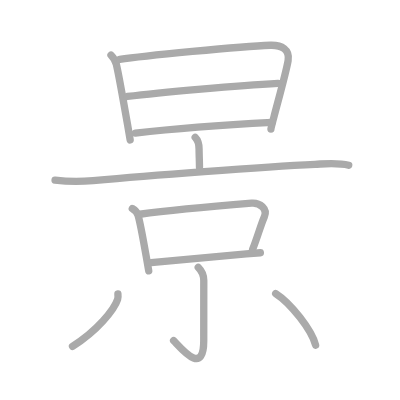
t = 0.00 s
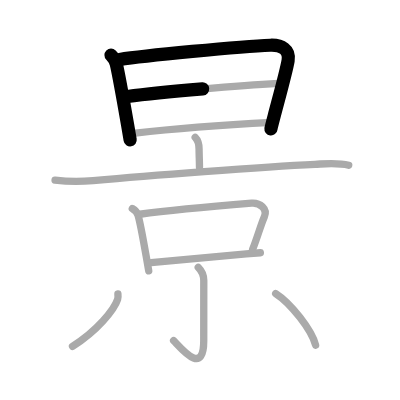
t = 2.50 s
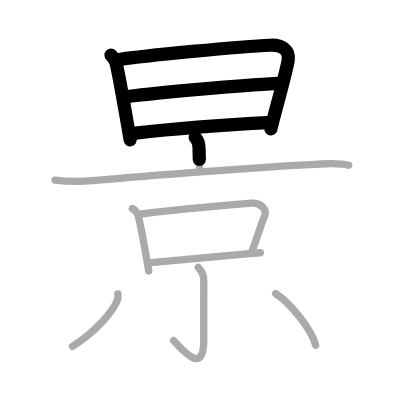
t = 4.75 s
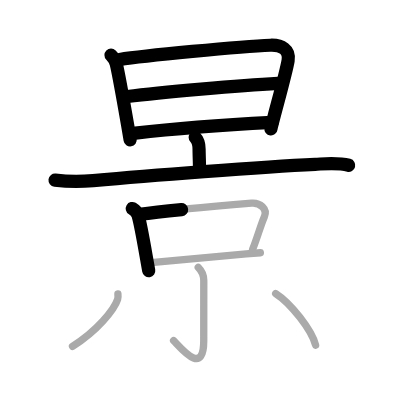
t = 7.25 s
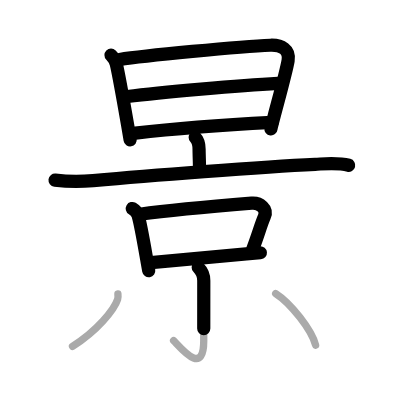
t = 9.50 s
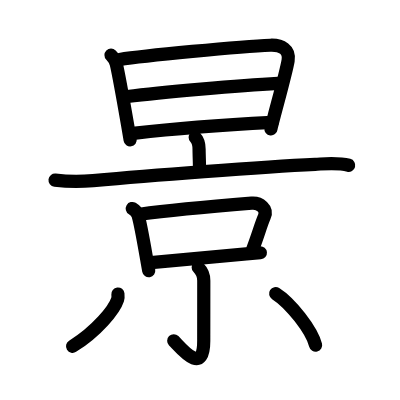
t = 12.00 s

The animated SVG that drew these frames (rendered in a browser with its animation timeline set to each time). Animation: 12 SMIL elements (animate=12); one cycle of 12.00 s.

<?xml version="1.0" standalone="no"?>
<!DOCTYPE svg PUBLIC "-//W3C//DTD SVG 1.1//EN"   "http://www.w3.org/Graphics/SVG/1.1/DTD/svg11.dtd">
<svg width="400px" height="400px"  version="1.1" xmlns="http://www.w3.org/2000/svg">
  <defs>
    <marker id="Triangle" viewBox="0 0 10 10" refX="0" refY="5" markerUnits="strokeWidth" markerWidth="3" style="stroke-opacity:0%;fill:#aaaaaa;" markerHeight="2" orient="auto">
      <path d="M 0 0 L 10 5 L 0 10 z" />
    </marker>
    
    <marker id="Arrow" viewBox="0 0 10 10" refX="5" refY="5" markerUnits="strokeWidth" markerWidth="1.8" style="stroke-opacity:0%;fill:#770000;" markerHeight="2" orient="auto">
      <path d="M 0 4 L 6 4 L 4 1 L 10 5 L 4 9 L 6 6 L 0 6 z" />
        <circle cx="5" cy="5" r="5" />
      </marker>
    
    <marker id="TriangleRed" viewBox="0 0 10 10" refX="0" refY="5" markerUnits="strokeWidth" markerWidth="3" style="stroke-opacity:0%;fill:#CC0000;" markerHeight="2" orient="auto">
      <path d="M 0 0 L 10 5 L 0 10 z" />
    </marker>
    
    <marker id="ArrowRed" viewBox="0 0 10 10" refX="5" refY="5" markerUnits="strokeWidth" markerWidth="1.8" style="stroke-opacity:0%;fill:#CC0000;" markerHeight="2" orient="auto">
      <path d="M 0 4 L 6 4 L 4 1 L 10 5 L 4 9 L 6 6 L 0 6 z" />
        <circle cx="5" cy="5" r="5" />
      </marker>
    
  </defs>
  
  <path style="fill:#ffffff; fill-opacity:100%; fill-rule:evenodd; stroke-width:0;" d="M 0 0 L 400px 0 L 400px 400px L 0 400px L 0 0" />

  <g transform="scale(3.6697247706422 3.6697247706422)">
<path style="fill:none; fill-opacity:0%; fill-rule:evenodd; stroke:#aaaaaa; stroke-opacity:100%; stroke-width: 1.5pt; stroke-linejoin:round; stroke-linecap:round;" d="M30.25 15.01c0.75 0.75 1.29 1.79 1.46 2.52c0.63 2.75 2.02 10.54 3.05 16.46c0.27 1.55 0.51 2.97 0.71 4.14"></path>
<path style="fill:none; fill-opacity:0%; fill-rule:evenodd; stroke:#aaaaaa; stroke-opacity:100%; stroke-width: 1.5pt; stroke-linejoin:round; stroke-linecap:round;" d="M32.63 16.21c6.12-0.96 33-3.59 41.04-3.88c3.08-0.11 5.34 1.17 4.84 4.17c-0.48 2.86-2.54 10.29-3.79 15.06c-0.53 2.01-0.89 3.43-0.89 3.59"></path>
<path style="fill:none; fill-opacity:0%; fill-rule:evenodd; stroke:#aaaaaa; stroke-opacity:100%; stroke-width: 1.5pt; stroke-linejoin:round; stroke-linecap:round;" d="M34.72 26.29c9.03-1.16 30.78-3.04 41.03-3.59"></path>
<path style="fill:none; fill-opacity:0%; fill-rule:evenodd; stroke:#aaaaaa; stroke-opacity:100%; stroke-width: 1.5pt; stroke-linejoin:round; stroke-linecap:round;" d="M36.89 36.28c12.36-1.4 26.78-2.35 37.26-2.91"></path>
<path style="fill:none; fill-opacity:0%; fill-rule:evenodd; stroke:#aaaaaa; stroke-opacity:100%; stroke-width: 1.5pt; stroke-linejoin:round; stroke-linecap:round;" d="M53.19 37.42c0.82 0.82 1.06 2.36 1.06 3.24c0 1.34 0.11 3.72 0.11 4.91"></path>
<path style="fill:none; fill-opacity:0%; fill-rule:evenodd; stroke:#aaaaaa; stroke-opacity:100%; stroke-width: 1.5pt; stroke-linejoin:round; stroke-linecap:round;" d="M15 49.09c3.38 0.41 6 0.53 10.37 0.13c14.62-1.33 45.96-3.76 60.5-4.45c3.01-0.14 6.19-0.49 9.15 0.27"></path>
<path style="fill:none; fill-opacity:0%; fill-rule:evenodd; stroke:#aaaaaa; stroke-opacity:100%; stroke-width: 1.5pt; stroke-linejoin:round; stroke-linecap:round;" d="M36.05 56.82c0.95 0.56 1.47 1.5 1.58 1.88c0.67 2.28 1.48 7 2.32 11.79c0.19 1.1 0.39 2.21 0.58 3.3"></path>
<path style="fill:none; fill-opacity:0%; fill-rule:evenodd; stroke:#aaaaaa; stroke-opacity:100%; stroke-width: 1.5pt; stroke-linejoin:round; stroke-linecap:round;" d="M38.08 58.38c8.15-1.09 24.94-2.56 30.47-3.01c2.29-0.19 4.42 1.54 3.49 3.68c-1.03 2.39-1.67 4.95-3.2 8.91"></path>
<path style="fill:none; fill-opacity:0%; fill-rule:evenodd; stroke:#aaaaaa; stroke-opacity:100%; stroke-width: 1.5pt; stroke-linejoin:round; stroke-linecap:round;" d="M41.16 71.58c7.32-0.74 15.76-1.52 25.96-2.38c1.25-0.11 2.53-0.21 3.83-0.32"></path>
<path style="fill:none; fill-opacity:0%; fill-rule:evenodd; stroke:#aaaaaa; stroke-opacity:100%; stroke-width: 1.5pt; stroke-linejoin:round; stroke-linecap:round;" d="M54.02 72.88c0.99 0.99 1.51 2.49 1.51 3.57c0 3.61-0.01 13.32-0.01 16.42c0 9.88-6.27 1.88-8.21-0.05"></path>
<path style="fill:none; fill-opacity:0%; fill-rule:evenodd; stroke:#aaaaaa; stroke-opacity:100%; stroke-width: 1.5pt; stroke-linejoin:round; stroke-linecap:round;" d="M32.13 80.12c0.04 0.37 0.09 0.94-0.08 1.47c-0.9 2.8-5.64 8.61-12.29 12.78"></path>
<path style="fill:none; fill-opacity:0%; fill-rule:evenodd; stroke:#aaaaaa; stroke-opacity:100%; stroke-width: 1.5pt; stroke-linejoin:round; stroke-linecap:round;" d="M75.12 80c4.13 2.63 9.84 9.96 10.88 14.05"></path>

<path style="fill:none; fill-opacity:0%; fill-rule:evenodd; stroke:#000000; stroke-opacity:100%; stroke-width: 2.7pt; stroke-linejoin:round; stroke-linecap:round;" d="M30.25 15.01c0.75 0.75 1.29 1.79 1.46 2.52c0.63 2.75 2.02 10.54 3.05 16.46c0.27 1.55 0.51 2.97 0.71 4.14" pathLength="100" stroke-dashoffset="100" stroke-dasharray="100 105"><animate id="dashAnim1" attributeName="stroke-dashoffset" from="100" to="0" dur="1s" calcMode="linear" fill="freeze"/></path>
<path style="fill:none; fill-opacity:0%; fill-rule:evenodd; stroke:#000000; stroke-opacity:100%; stroke-width: 2.7pt; stroke-linejoin:round; stroke-linecap:round;" d="M32.63 16.21c6.12-0.96 33-3.59 41.04-3.88c3.08-0.11 5.34 1.17 4.84 4.17c-0.48 2.86-2.54 10.29-3.79 15.06c-0.53 2.01-0.89 3.43-0.89 3.59" pathLength="100" stroke-dashoffset="100" stroke-dasharray="100 105"><animate id="dashAnim2" attributeName="stroke-dashoffset" from="100" to="0" dur="1s" calcMode="linear" begin="dashAnim1.end" fill="freeze"/></path>
<path style="fill:none; fill-opacity:0%; fill-rule:evenodd; stroke:#000000; stroke-opacity:100%; stroke-width: 2.7pt; stroke-linejoin:round; stroke-linecap:round;" d="M34.72 26.29c9.03-1.16 30.78-3.04 41.03-3.59" pathLength="100" stroke-dashoffset="100" stroke-dasharray="100 105"><animate id="dashAnim3" attributeName="stroke-dashoffset" from="100" to="0" dur="1s" calcMode="linear" begin="dashAnim2.end" fill="freeze"/></path>
<path style="fill:none; fill-opacity:0%; fill-rule:evenodd; stroke:#000000; stroke-opacity:100%; stroke-width: 2.7pt; stroke-linejoin:round; stroke-linecap:round;" d="M36.89 36.28c12.36-1.4 26.78-2.35 37.26-2.91" pathLength="100" stroke-dashoffset="100" stroke-dasharray="100 105"><animate id="dashAnim4" attributeName="stroke-dashoffset" from="100" to="0" dur="1s" calcMode="linear" begin="dashAnim3.end" fill="freeze"/></path>
<path style="fill:none; fill-opacity:0%; fill-rule:evenodd; stroke:#000000; stroke-opacity:100%; stroke-width: 2.7pt; stroke-linejoin:round; stroke-linecap:round;" d="M53.19 37.42c0.82 0.82 1.06 2.36 1.06 3.24c0 1.34 0.11 3.72 0.11 4.91" pathLength="100" stroke-dashoffset="100" stroke-dasharray="100 105"><animate id="dashAnim5" attributeName="stroke-dashoffset" from="100" to="0" dur="1s" calcMode="linear" begin="dashAnim4.end" fill="freeze"/></path>
<path style="fill:none; fill-opacity:0%; fill-rule:evenodd; stroke:#000000; stroke-opacity:100%; stroke-width: 2.7pt; stroke-linejoin:round; stroke-linecap:round;" d="M15 49.09c3.38 0.41 6 0.53 10.37 0.13c14.62-1.33 45.96-3.76 60.5-4.45c3.01-0.14 6.19-0.49 9.15 0.27" pathLength="100" stroke-dashoffset="100" stroke-dasharray="100 105"><animate id="dashAnim6" attributeName="stroke-dashoffset" from="100" to="0" dur="1s" calcMode="linear" begin="dashAnim5.end" fill="freeze"/></path>
<path style="fill:none; fill-opacity:0%; fill-rule:evenodd; stroke:#000000; stroke-opacity:100%; stroke-width: 2.7pt; stroke-linejoin:round; stroke-linecap:round;" d="M36.05 56.82c0.95 0.56 1.47 1.5 1.58 1.88c0.67 2.28 1.48 7 2.32 11.79c0.19 1.1 0.39 2.21 0.58 3.3" pathLength="100" stroke-dashoffset="100" stroke-dasharray="100 105"><animate id="dashAnim7" attributeName="stroke-dashoffset" from="100" to="0" dur="1s" calcMode="linear" begin="dashAnim6.end" fill="freeze"/></path>
<path style="fill:none; fill-opacity:0%; fill-rule:evenodd; stroke:#000000; stroke-opacity:100%; stroke-width: 2.7pt; stroke-linejoin:round; stroke-linecap:round;" d="M38.08 58.38c8.15-1.09 24.94-2.56 30.47-3.01c2.29-0.19 4.42 1.54 3.49 3.68c-1.03 2.39-1.67 4.95-3.2 8.91" pathLength="100" stroke-dashoffset="100" stroke-dasharray="100 105"><animate id="dashAnim8" attributeName="stroke-dashoffset" from="100" to="0" dur="1s" calcMode="linear" begin="dashAnim7.end" fill="freeze"/></path>
<path style="fill:none; fill-opacity:0%; fill-rule:evenodd; stroke:#000000; stroke-opacity:100%; stroke-width: 2.7pt; stroke-linejoin:round; stroke-linecap:round;" d="M41.16 71.58c7.32-0.74 15.76-1.52 25.96-2.38c1.25-0.11 2.53-0.21 3.83-0.32" pathLength="100" stroke-dashoffset="100" stroke-dasharray="100 105"><animate id="dashAnim9" attributeName="stroke-dashoffset" from="100" to="0" dur="1s" calcMode="linear" begin="dashAnim8.end" fill="freeze"/></path>
<path style="fill:none; fill-opacity:0%; fill-rule:evenodd; stroke:#000000; stroke-opacity:100%; stroke-width: 2.7pt; stroke-linejoin:round; stroke-linecap:round;" d="M54.02 72.88c0.99 0.99 1.51 2.49 1.51 3.57c0 3.61-0.01 13.32-0.01 16.42c0 9.88-6.27 1.88-8.21-0.05" pathLength="100" stroke-dashoffset="100" stroke-dasharray="100 105"><animate id="dashAnim10" attributeName="stroke-dashoffset" from="100" to="0" dur="1s" calcMode="linear" begin="dashAnim9.end" fill="freeze"/></path>
<path style="fill:none; fill-opacity:0%; fill-rule:evenodd; stroke:#000000; stroke-opacity:100%; stroke-width: 2.7pt; stroke-linejoin:round; stroke-linecap:round;" d="M32.13 80.12c0.04 0.37 0.09 0.94-0.08 1.47c-0.9 2.8-5.64 8.61-12.29 12.78" pathLength="100" stroke-dashoffset="100" stroke-dasharray="100 105"><animate id="dashAnim11" attributeName="stroke-dashoffset" from="100" to="0" dur="1s" calcMode="linear" begin="dashAnim10.end" fill="freeze"/></path>
<path style="fill:none; fill-opacity:0%; fill-rule:evenodd; stroke:#000000; stroke-opacity:100%; stroke-width: 2.7pt; stroke-linejoin:round; stroke-linecap:round;" d="M75.12 80c4.13 2.63 9.84 9.96 10.88 14.05" pathLength="100" stroke-dashoffset="100" stroke-dasharray="100 105"><animate id="dashAnim12" attributeName="stroke-dashoffset" from="100" to="0" dur="1s" calcMode="linear" begin="dashAnim11.end" fill="freeze"/></path>

</g>

</svg>  
          
